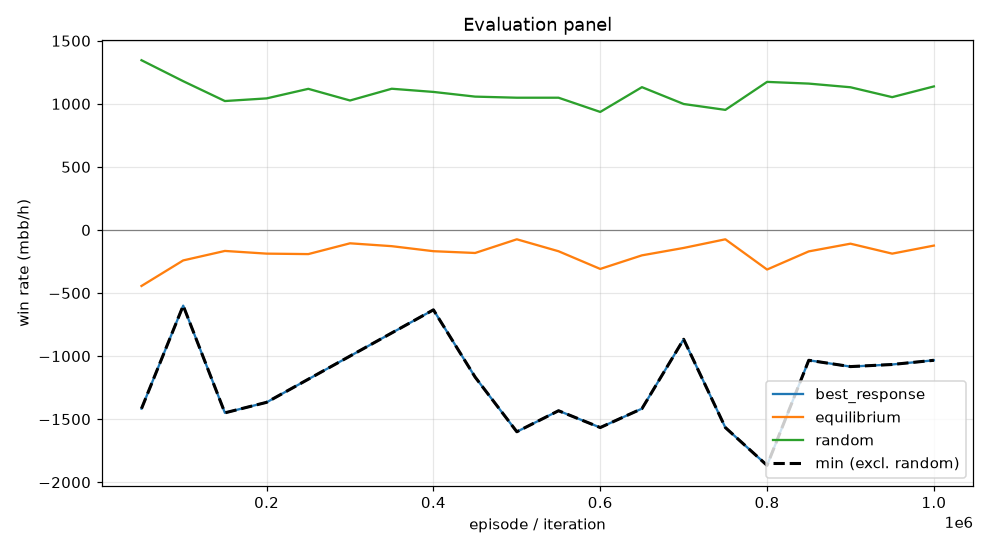

Values plotted in this chart, from the file beside it:
episode, min, mean, best_response_mean, best_response_se, equilibrium_mean, equilibrium_se, random_mean, random_se, act_call, act_raise, act_fold, act_check
49999, -1417, -444.1, -1417, 0.0, -444.1, 0.0, 1346, 0.0, 0.1986, 0.5766, 0.04058, 0.1842
99999, -600, -241.5, -600, 0.0, -241.5, 0.0, 1180, 0.0, 0.2472, 0.4366, 0.07974, 0.2365
149999, -1450, -166.3, -1450, 0.0, -166.3, 0.0, 1022, 0.0, 0.2335, 0.3851, 0.117, 0.2644
199999, -1367, -187.7, -1367, 0.0, -187.7, 0.0, 1043, 0.0, 0.306, 0.4182, 0.04557, 0.2302
249999, -1183, -191.3, -1183, 0.0, -191.3, 0.0, 1119, 0.0, 0.1676, 0.4107, 0.09952, 0.3222
299999, -1000, -105.8, -1000, 0.0, -105.8, 0.0, 1027, 0.0, 0.3207, 0.3841, 0.08339, 0.2118
349999, -816.7, -128.5, -816.7, 0.0, -128.5, 0.0, 1120, 0.0, 0.3389, 0.3661, 0.05541, 0.2396
399999, -633.3, -168.4, -633.3, 0.0, -168.4, 0.0, 1094, 0.0, 0.2796, 0.468, 0.06758, 0.1849
449999, -1167, -182.5, -1167, 0.0, -182.5, 0.0, 1057, 0.0, 0.269, 0.4467, 0.08163, 0.2027
499999, -1600, -74.02, -1600, 0.0, -74.02, 0.0, 1049, 0.0, 0.2835, 0.4025, 0.104, 0.21
549999, -1433, -168.8, -1433, 0.0, -168.8, 0.0, 1049, 0.0, 0.3134, 0.4004, 0.07516, 0.211
599999, -1567, -309, -1567, 0.0, -309, 0.0, 935.8, 0.0, 0.3565, 0.4019, 0.07219, 0.1693
649999, -1417, -201.3, -1417, 0.0, -201.3, 0.0, 1132, 0.0, 0.1422, 0.5903, 0.07046, 0.1971
699999, -866.7, -142.5, -866.7, 0.0, -142.5, 0.0, 998.8, 0.0, 0.3645, 0.3247, 0.08495, 0.2258
749999, -1567, -73.98, -1567, 0.0, -73.98, 0.0, 952.2, 0.0, 0.2841, 0.3303, 0.1114, 0.2742
799999, -1867, -313.7, -1867, 0.0, -313.7, 0.0, 1174, 0.0, 0.2824, 0.4838, 0.03047, 0.2033
849999, -1033, -169.9, -1033, 0.0, -169.9, 0.0, 1160, 0.0, 0.1917, 0.4655, 0.08251, 0.2603
899999, -1083, -108.8, -1083, 0.0, -108.8, 0.0, 1131, 0.0, 0.3223, 0.3781, 0.06027, 0.2393
949999, -1067, -187.7, -1067, 0.0, -187.7, 0.0, 1053, 0.0, 0.2824, 0.4348, 0.07293, 0.2099
999999, -1033, -124, -1033, 0.0, -124, 0.0, 1138, 0.0, 0.1902, 0.4583, 0.07719, 0.2742
